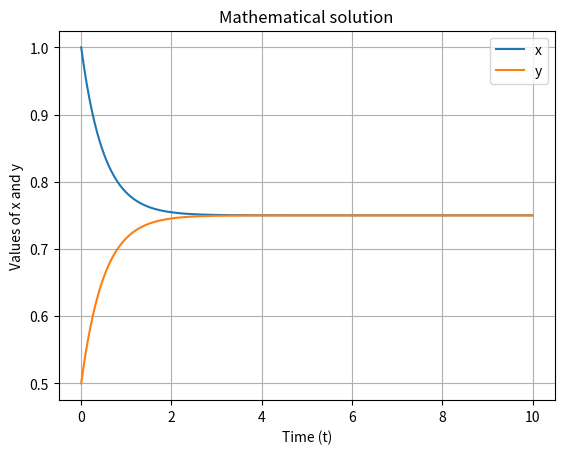

The matplotlib source for this figure:
import numpy as np
import matplotlib.pyplot as plt


def dx_dt(x, y):
    return y * (1 - x) - x * (1 - y)

def dy_dt(x, y):
    return x * (1 - y) - y * (1 - x)


def runge_kutta4(x0, y0, t0, t_final, h):
    t_values = np.arange(t0, t_final, h)
    x_values = np.zeros(len(t_values))
    y_values = np.zeros(len(t_values))
    
    x_values[0], y_values[0] = x0, y0
    
    for i in range(1, len(t_values)):
        t = t_values[i-1]
        x, y = x_values[i-1], y_values[i-1]

        k1_x = h * dx_dt(x, y)
        k1_y = h * dy_dt(x, y)

        k2_x = h * dx_dt(x + 0.5 * k1_x, y + 0.5 * k1_y)
        k2_y = h * dy_dt(x + 0.5 * k1_x, y + 0.5 * k1_y)

        k3_x = h * dx_dt(x + 0.5 * k2_x, y + 0.5 * k2_y)
        k3_y = h * dy_dt(x + 0.5 * k2_x, y + 0.5 * k2_y)

        k4_x = h * dx_dt(x + k3_x, y + k3_y)
        k4_y = h * dy_dt(x + k3_x, y + k3_y)

        x_values[i] = x + (1/6) * (k1_x + 2*k2_x + 2*k3_x + k4_x)
        y_values[i] = y + (1/6) * (k1_y + 2*k2_y + 2*k3_y + k4_y)
    
    return t_values, x_values, y_values


x0, y0 = 1, 0.5  
t0, t_final, h = 0, 10, 0.01  


t_vals, x_vals, y_vals = runge_kutta4(x0, y0, t0, t_final, h)


plt.plot(t_vals, x_vals, label='x')
plt.plot(t_vals, y_vals, label='y')
plt.xlabel('Time (t)')
plt.ylabel('Values of x and y')
plt.legend()
plt.title('Mathematical solution')
plt.grid()
plt.show()
